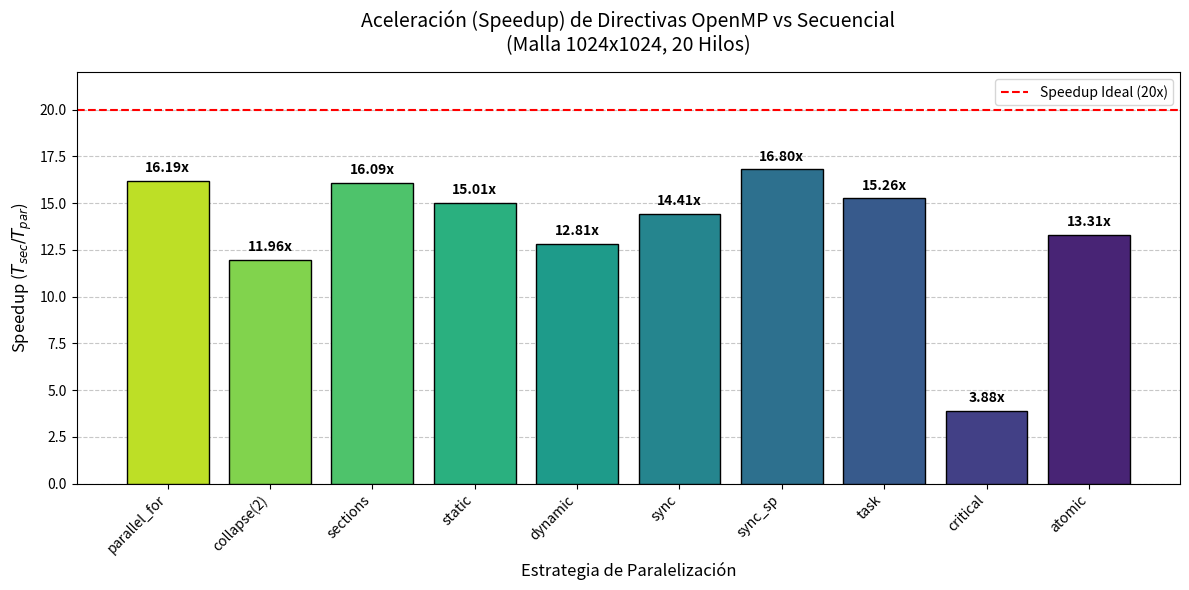

Write the Python code that produced this figure.
import matplotlib.pyplot as plt
import numpy as np
import os

# -----------------------------------------------------------------------
# Datos obtenidos de las ejecuciones (Tiempo base secuencial: 1657.98 s)
# -----------------------------------------------------------------------
t_serial = 1657.98

# Diccionario con TODOS los tiempos actualizados
tiempos = {
    "parallel_for": 102.39,
    "collapse(2)": 138.58,
    "sections": 103.04,
    "static": 110.46,
    "dynamic": 129.43,
    "sync": 115.02,
    "sync_sp": 98.66,    # ¡El nuevo ganador!
    "task": 108.64,
    "critical": 427.79,  # El más lento por el cuello de botella
    "atomic": 124.60
}

# Calcular el Speedup (T_serial / T_paralelo)
nombres = list(tiempos.keys())
valores_speedup = [t_serial / t for t in tiempos.values()]

# -----------------------------------------------------------------------
# Configuración de la gráfica
# -----------------------------------------------------------------------
plt.figure(figsize=(12, 6))

# Crear barras con un mapa de color
colores = plt.cm.viridis(np.linspace(0.9, 0.1, len(nombres)))
barras = plt.bar(nombres, valores_speedup, color=colores, edgecolor='black', zorder=3)

# Añadir el valor numérico encima de cada barra
for barra in barras:
    altura = barra.get_height()
    plt.text(barra.get_x() + barra.get_width()/2., altura + 0.3,
             f'{altura:.2f}x', ha='center', va='bottom', fontsize=10, fontweight='bold')

# Línea ideal (Si 20 hilos dieran 20x de aceleración perfecta)
plt.axhline(y=20, color='red', linestyle='--', linewidth=1.5, zorder=2, label="Speedup Ideal (20x)")

# Detalles estéticos
plt.title('Aceleración (Speedup) de Directivas OpenMP vs Secuencial\n(Malla 1024x1024, 20 Hilos)', fontsize=14, pad=15)
plt.ylabel('Speedup ($T_{sec} / T_{par}$)', fontsize=12)
plt.xlabel('Estrategia de Paralelización', fontsize=12)
plt.xticks(rotation=45, ha='right')
plt.grid(axis='y', linestyle='--', alpha=0.7, zorder=0)
plt.legend()
plt.ylim(0, 22) # Dar espacio para los textos y la línea de 20x

plt.tight_layout()

# Guardar en la carpeta imag/
os.makedirs("imag", exist_ok=True)
ruta_salida = os.path.join("imag", "speedup_comparativo.png")
plt.savefig(ruta_salida, dpi=150)
print(f"Gráfica de Speedup guardada exitosamente en: {ruta_salida}")
